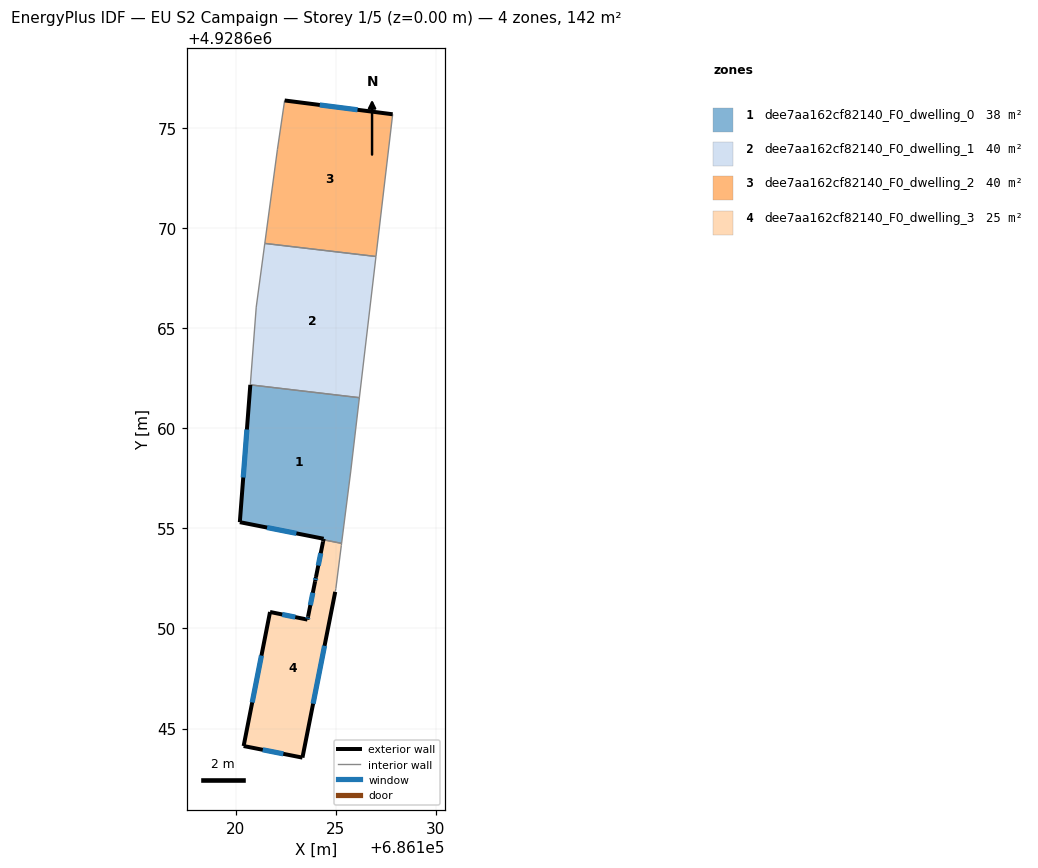
=== STOREY PLAN SPEC (per zone: floor XY polygon, exterior-wall plan segments, windows/doors) ===
zone 1: dee7aa162cf82140_F0_dwelling_0  (37.8 m²)
  floor: (686126.19, 4928661.54) (686125.75, 4928657.83) (686125.30, 4928654.25) (686124.39, 4928654.43) (686124.40, 4928654.49) (686120.21, 4928655.32) (686120.73, 4928662.18)
  exterior wall: (686120.21, 4928655.32) – (686124.40, 4928654.49)  [4.3 m]
    window: (686121.57, 4928655.05) – (686123.04, 4928654.75)  [1.6 m²]
  exterior wall: (686120.73, 4928662.18) – (686120.21, 4928655.32)  [6.9 m]
    window: (686120.56, 4928659.95) – (686120.38, 4928657.55)  [2.5 m²]
  exterior wall: (686124.40, 4928654.49) – (686124.39, 4928654.43)  [0.1 m]
  interior walls: 4
zone 2: dee7aa162cf82140_F0_dwelling_1  (39.7 m²)
  floor: (686127.02, 4928668.59) (686126.19, 4928661.54) (686120.73, 4928662.18) (686121.03, 4928666.07) (686121.46, 4928669.25)
  interior walls: 5
zone 3: dee7aa162cf82140_F0_dwelling_2  (39.7 m²)
  floor: (686127.85, 4928675.70) (686127.02, 4928668.59) (686121.46, 4928669.25) (686122.09, 4928673.95) (686122.45, 4928676.39)
  exterior wall: (686127.85, 4928675.70) – (686122.45, 4928676.39)  [5.4 m]
    window: (686126.09, 4928675.93) – (686124.21, 4928676.17)  [2.0 m²]
  interior walls: 4
zone 4: dee7aa162cf82140_F0_dwelling_3  (24.7 m²)
  floor: (686125.30, 4928654.25) (686125.28, 4928654.16) (686125.01, 4928652.00) (686124.98, 4928651.85) (686124.98, 4928651.83) (686123.34, 4928643.54) (686120.40, 4928644.12) (686121.72, 4928650.83) (686123.59, 4928650.45) (686123.62, 4928650.59) (686123.97, 4928652.36) (686124.02, 4928652.57) (686124.37, 4928654.34) (686124.39, 4928654.43)
  exterior wall: (686124.39, 4928654.43) – (686124.37, 4928654.34)  [0.1 m]
  exterior wall: (686123.34, 4928643.54) – (686124.98, 4928651.83)  [8.4 m]
    window: (686123.87, 4928646.24) – (686124.45, 4928649.14)  [3.1 m²]
  exterior wall: (686120.40, 4928644.12) – (686123.34, 4928643.54)  [3.0 m]
    window: (686121.36, 4928643.94) – (686122.38, 4928643.73)  [1.1 m²]
  exterior wall: (686121.72, 4928650.83) – (686120.40, 4928644.12)  [6.8 m]
    window: (686121.29, 4928648.65) – (686120.83, 4928646.30)  [2.5 m²]
  exterior wall: (686123.59, 4928650.45) – (686121.72, 4928650.83)  [1.9 m]
    window: (686122.98, 4928650.57) – (686122.33, 4928650.70)  [0.7 m²]
  exterior wall: (686123.62, 4928650.59) – (686123.59, 4928650.45)  [0.2 m]
    window: (686123.61, 4928650.54) – (686123.60, 4928650.49)  [0.1 m²]
  exterior wall: (686123.97, 4928652.36) – (686123.62, 4928650.59)  [1.8 m]
    window: (686123.86, 4928651.78) – (686123.74, 4928651.17)  [0.7 m²]
  exterior wall: (686124.02, 4928652.57) – (686123.97, 4928652.36)  [0.2 m]
    window: (686124.00, 4928652.50) – (686123.99, 4928652.43)  [0.1 m²]
  exterior wall: (686124.37, 4928654.34) – (686124.02, 4928652.57)  [1.8 m]
    window: (686124.25, 4928653.76) – (686124.13, 4928653.15)  [0.7 m²]
  interior walls: 5

=== DERIVED (storey summary) ===
Building: EU S2 Campaign
Storey: 1 of 5  (floor level z = 0.00 m)
Storey gross floor area: 142.0 m²
Zones on this storey: 4
  - dee7aa162cf82140_F0_dwelling_0: floor 37.8 m²; exterior wall 11.2 m (33.6 m²); 2 window(s) 4.1 m²; WWR 12.2%
  - dee7aa162cf82140_F0_dwelling_1: floor 39.7 m²
  - dee7aa162cf82140_F0_dwelling_2: floor 39.7 m²; exterior wall 5.4 m (16.3 m²); 1 window(s) 2.0 m²; WWR 12.2%
  - dee7aa162cf82140_F0_dwelling_3: floor 24.7 m²; exterior wall 24.2 m (72.7 m²); 8 window(s) 8.9 m²; WWR 12.2%
Zone adjacency (shared interzone walls):
  - dee7aa162cf82140_F0_dwelling_0 ↔ dee7aa162cf82140_F0_dwelling_1
  - dee7aa162cf82140_F0_dwelling_0 ↔ dee7aa162cf82140_F0_dwelling_3
  - dee7aa162cf82140_F0_dwelling_1 ↔ dee7aa162cf82140_F0_dwelling_2